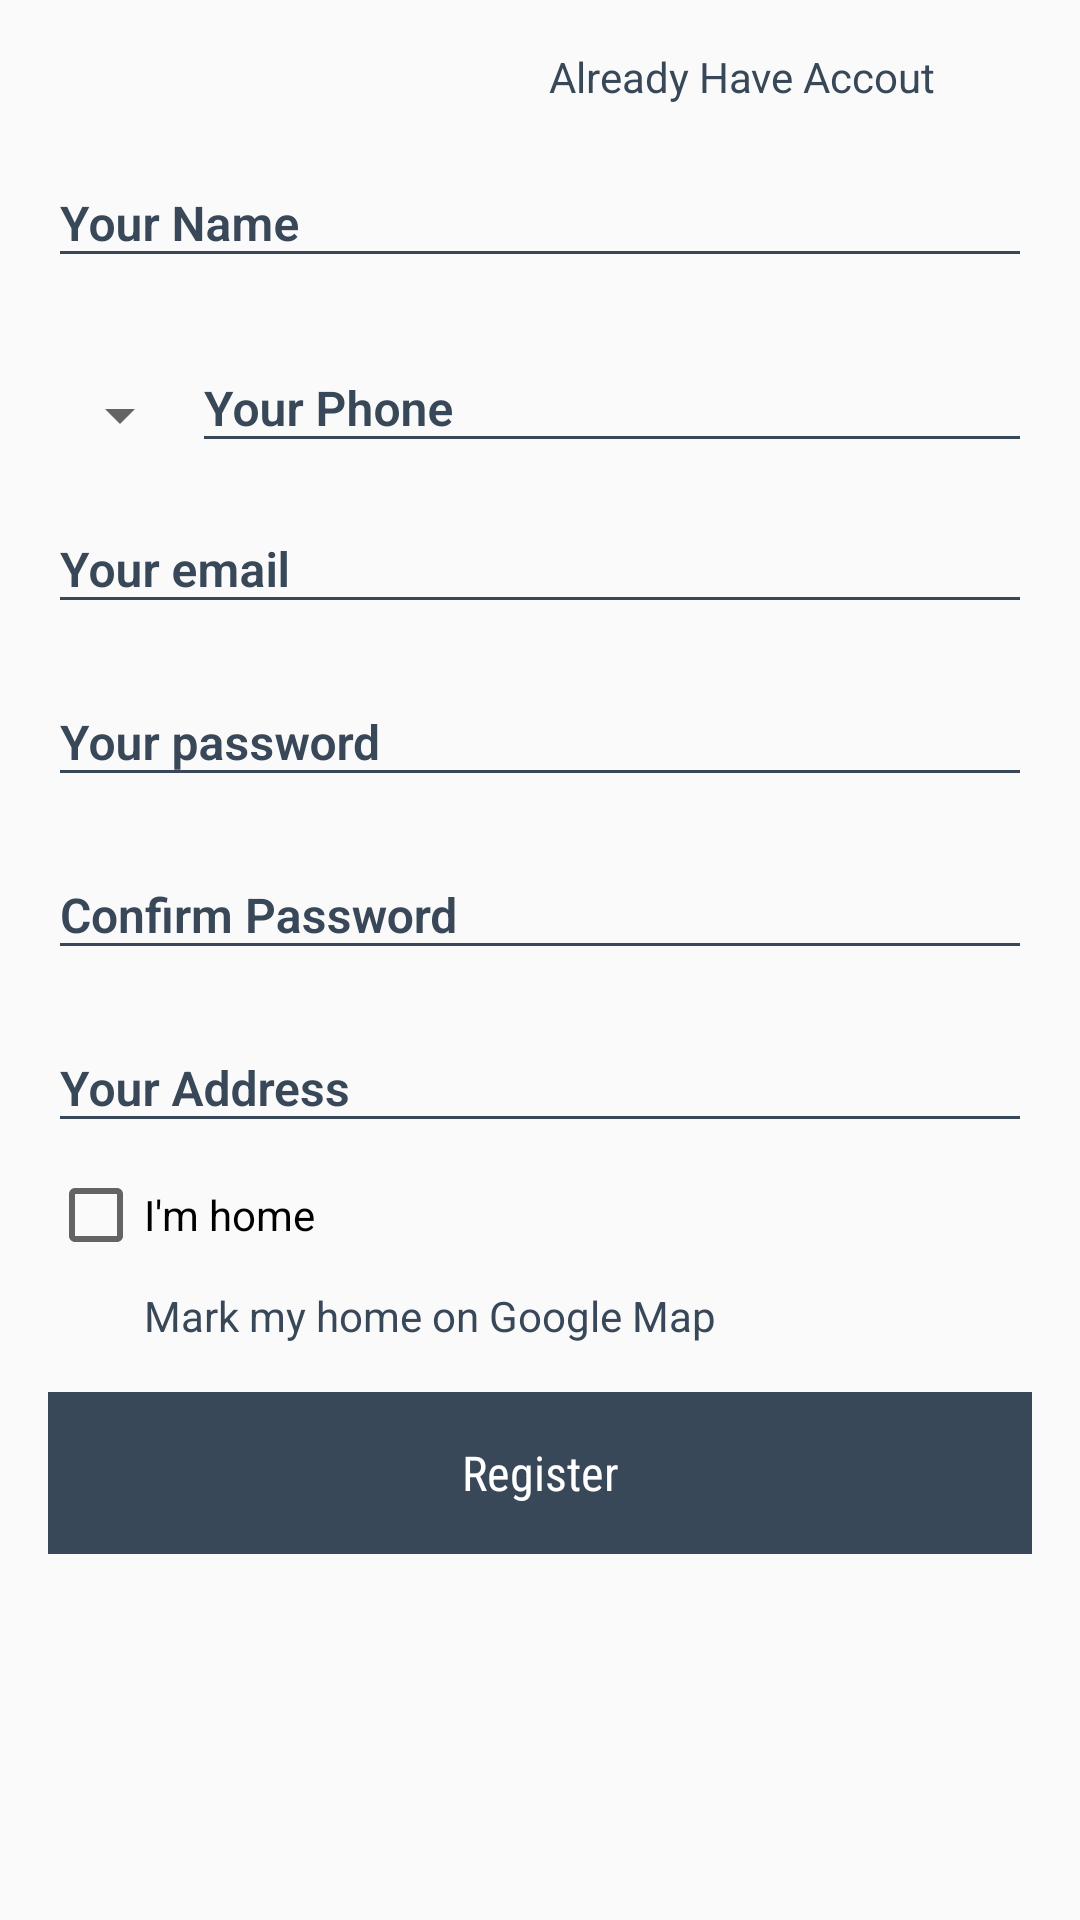

Produce the Android XML layout that renders to this screen, including the resource entries it uses.
<!-- AndroidManifest.xml: application theme AppTheme -->
<!-- res/layout/fragment_register.xml -->
<?xml version="1.0" encoding="utf-8"?>
<LinearLayout xmlns:android="http://schemas.android.com/apk/res/android"
    android:layout_width="match_parent"
    android:layout_height="match_parent"
    android:paddingLeft="@dimen/margin_medium_2"
    android:paddingRight="@dimen/margin_medium_2"
    android:orientation="vertical">

    <TextView
        android:id="@+id/lbl_navigate_to_login"
        android:layout_width="wrap_content"
        android:layout_height="wrap_content"
        android:layout_gravity="right"
        android:layout_marginTop="8dp"
        android:clickable="true"
        android:foreground="@drawable/bg_ripple_primary"
        android:padding="8dp"
        android:text="@string/lbl_navigate_to_login"
        android:textColor="@color/primary"
        android:textSize="14sp"
        android:layout_alignParentRight="true"
        android:layout_marginRight="24dp"
        />

    <android.support.design.widget.TextInputLayout
        android:id="@+id/input_layout_register_name"
        android:layout_width="match_parent"
        android:layout_height="wrap_content"
        android:textColorHint="@color/primary"
        >

        <android.support.v7.widget.AppCompatEditText
            android:id="@+id/et_register_name"
            android:layout_width="match_parent"
            android:layout_height="wrap_content"
            android:backgroundTint="@color/primary"
            android:fontFamily="sans-serif-light"
            android:hint="Your Name"
            android:maxLines="1"
            android:textColorHint="@color/primary"
            android:textSize="16sp"
            android:textStyle="bold">

        </android.support.v7.widget.AppCompatEditText>
    </android.support.design.widget.TextInputLayout>

    <LinearLayout
        android:id="@+id/ll_phone_no"
        android:layout_width="match_parent"
        android:layout_height="wrap_content"
        android:orientation="horizontal"
        >

        <android.support.v7.widget.AppCompatSpinner
            android:id="@+id/sp_country_code"
            android:layout_width="wrap_content"
            android:layout_height="wrap_content"
            android:layout_gravity="bottom"
            android:entries="@array/supporting_country_code" />

        <android.support.design.widget.TextInputLayout
            android:id="@+id/input_layout_register_phone"
            android:layout_width="0dp"
            android:layout_height="wrap_content"
            android:layout_gravity="center_vertical"
            android:layout_marginTop="8dp"
            android:layout_weight="1"
            android:textColorHint="@color/primary">

            <android.support.v7.widget.AppCompatEditText
                android:id="@+id/et_register_phone"
                android:layout_width="match_parent"
                android:layout_height="wrap_content"
                android:backgroundTint="@color/primary"
                android:fontFamily="sans-serif-light"
                android:hint="@string/hint_enter_phone"
                android:inputType="phone"
                android:maxLines="1"
                android:textColorHint="@color/primary"
                android:textSize="16sp"
                android:textStyle="bold">

            </android.support.v7.widget.AppCompatEditText>
        </android.support.design.widget.TextInputLayout>

    </LinearLayout>

    <android.support.design.widget.TextInputLayout
        android:id="@+id/input_layout_register_email"
        android:layout_width="match_parent"
        android:layout_height="wrap_content"
        android:layout_marginTop="8dp"
        android:textColorHint="@color/primary"
        >

        <android.support.v7.widget.AppCompatEditText
            android:id="@+id/et_register_email"
            android:layout_width="match_parent"
            android:layout_height="wrap_content"
            android:backgroundTint="@color/primary"
            android:fontFamily="sans-serif-light"
            android:hint="@string/hint_enter_email"
            android:inputType="textEmailAddress"
            android:maxLines="1"
            android:textColorHint="@color/primary"
            android:textSize="16sp"
            android:textStyle="bold">

        </android.support.v7.widget.AppCompatEditText>
    </android.support.design.widget.TextInputLayout>

    <android.support.design.widget.TextInputLayout
        android:id="@+id/input_layout_register_password"
        android:layout_width="match_parent"
        android:layout_height="wrap_content"
        android:layout_marginTop="8dp"
        android:textColorHint="@color/primary"
        >

        <android.support.v7.widget.AppCompatEditText
            android:id="@+id/et_register_password"
            android:layout_width="match_parent"
            android:layout_height="wrap_content"
            android:backgroundTint="@color/primary"
            android:drawableRight="@drawable/ic_visibility_black_24dp"
            android:fontFamily="sans-serif-light"
            android:hint="@string/hint_enter_password"
            android:inputType="textPassword"
            android:maxLines="1"
            android:textColorHint="@color/primary"
            android:textSize="16sp"
            android:textStyle="bold">

        </android.support.v7.widget.AppCompatEditText>

    </android.support.design.widget.TextInputLayout>

    <android.support.design.widget.TextInputLayout
        android:id="@+id/input_layout_register_confirm_password"
        android:layout_width="match_parent"
        android:layout_height="wrap_content"
        android:layout_marginTop="8dp"
        android:textColorHint="@color/primary"
        >

        <android.support.v7.widget.AppCompatEditText
            android:id="@+id/et_register_confirm_password"
            android:layout_width="match_parent"
            android:layout_height="wrap_content"
            android:backgroundTint="@color/primary"
            android:drawableRight="@drawable/ic_visibility_black_24dp"
            android:fontFamily="sans-serif-light"
            android:hint="Confirm Password"
            android:inputType="textPassword"
            android:maxLines="1"
            android:textColorHint="@color/primary"
            android:textSize="16sp"
            android:textStyle="bold">

        </android.support.v7.widget.AppCompatEditText>

    </android.support.design.widget.TextInputLayout>

    <android.support.design.widget.TextInputLayout
        android:id="@+id/input_layout_register_company_address"
        android:layout_width="match_parent"
        android:layout_height="wrap_content"
        android:layout_marginTop="8dp"
        android:textColorHint="@color/primary"
        >

        <android.support.v7.widget.AppCompatEditText
            android:id="@+id/et_layout_register_company_address"
            android:layout_width="match_parent"
            android:layout_height="wrap_content"
            android:backgroundTint="@color/primary"
            android:fontFamily="sans-serif-light"
            android:hint="Your Address"
            android:maxLines="1"
            android:textColorHint="@color/primary"
            android:textSize="16sp"
            android:textStyle="bold">

        </android.support.v7.widget.AppCompatEditText>
    </android.support.design.widget.TextInputLayout>

    <android.support.v7.widget.AppCompatCheckBox
        android:id="@+id/chk_company_address"
        android:layout_width="match_parent"
        android:layout_height="wrap_content"
        android:layout_marginRight="8dp"
        android:layout_marginTop="8dp"
        android:text="I'm home"
        />

    <TextView
        android:id="@+id/tv_mark_my_company_on_google_map"
        android:layout_width="wrap_content"
        android:layout_height="wrap_content"
        android:layout_marginLeft="24dp"
        android:clickable="true"
        android:foreground="@drawable/bg_ripple_primary"
        android:padding="8dp"
        android:text="@string/lbl_mark_my_home_on_google_map"
        android:textColor="@color/primary"
        />

    <TextView
        android:id="@+id/tv_sign_up_as_seller"
        android:layout_width="match_parent"
        android:layout_height="54dp"
        android:layout_gravity="right"
        android:background="@color/primary"
        android:layout_marginBottom="8dp"
        android:layout_marginTop="8dp"
        android:clickable="true"
        android:fontFamily="sans-serif-condensed"
        android:foreground="@drawable/bg_ripple_white"
        android:paddingBottom="8dp"
        android:paddingLeft="32dp"
        android:paddingRight="32dp"
        android:paddingTop="8dp"
        android:text="Register"
        android:textAlignment="center"
        android:textColor="@color/white_full"
        android:textSize="16sp"
        android:visibility="visible"
        android:gravity="center_vertical"
        />

</LinearLayout>
<!-- resources referenced by this layout -->
<resources>
  <string-array name="supporting_country_code">+959(09)</string-array>
  <color name="primary">#394858</color>
  <color name="white_full">#FFFFFF</color>
  <dimen name="margin_medium_2">16dp</dimen>
  <!-- drawable bg_ripple_white (drawable-v21) -->
  <?xml version="1.0" encoding="utf-8"?>
  <selector xmlns:android="http://schemas.android.com/apk/res/android"
      android:color="@color/primary">
  
  </selector>
  <string name="hint_enter_email">Your email</string>
  <string name="hint_enter_password">Your password</string>
  <string name="hint_enter_phone">Your Phone</string>
  <string name="lbl_mark_my_home_on_google_map">Mark my home on Google Map</string>
  <string name="lbl_navigate_to_login">Already Have Accout</string>
  <style name="AppTheme" parent="Theme.AppCompat.Light.DarkActionBar">
          
          <item name="colorPrimary">@color/primary</item>
          <item name="colorPrimaryDark">@color/primary_dark</item>
          <item name="colorAccent">@color/accent</item>
      </style>
  <color name="primary_dark">#5D4037</color>
  <color name="accent">#9E9E9E</color>
</resources>
